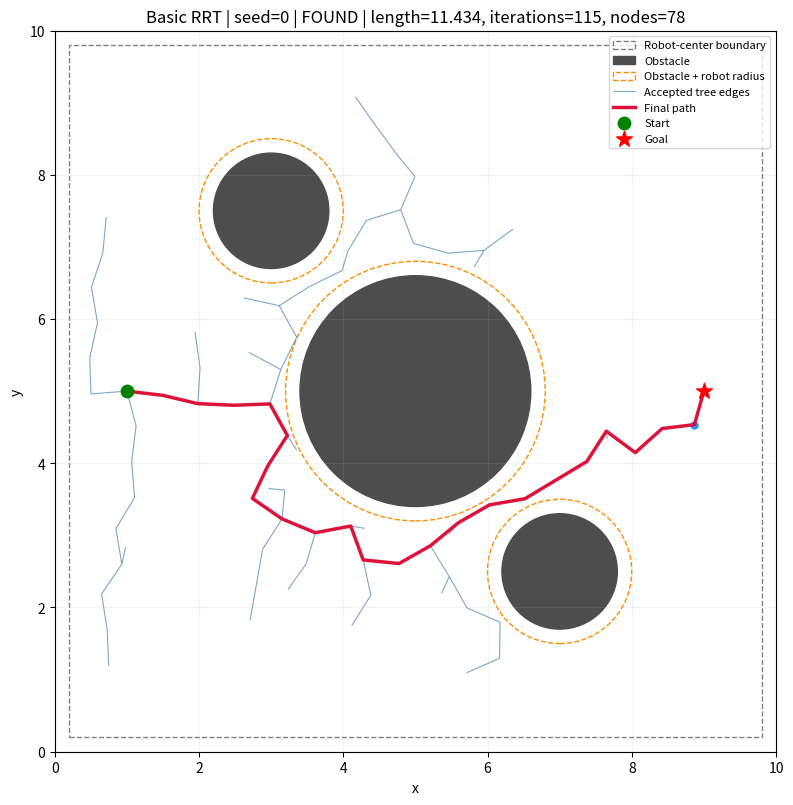

Write the Python code that produced this figure. (Note: this script raises an exception after producing the figure.)
"""二维基础 RRT：碰撞检查、路径验证，以及 Matplotlib 树生长动画。

直接运行：python rrt_demo.py
只计算并保存结果图（不弹窗）：python rrt_demo.py --no-show
动画回放 seed=0 中通过碰撞检查的扩展边，失败的尝试不会画入树中。
"""

import argparse
import csv
import math
import random
from pathlib import Path
from statistics import median

# 机器人简化成半径为 0.2 的圆；规划节点表示这个圆的中心。
RADIUS = 0.2
# 原始地图为 [0, 10] × [0, 10]，中心与墙至少保持一个机器人半径。
LOW, HIGH = RADIUS, 10.0 - RADIUS
START, GOAL = (1.0, 5.0), (9.0, 5.0)
# 每个障碍物用 (圆心 x, 圆心 y, 半径) 表示。
OBSTACLES = [(5.0, 5.0, 1.6), (3.0, 7.5, 0.8), (7.0, 2.5, 0.8)]


def edge_free(a, b):
    """判断机器人中心从 a 沿直线运动到 b 的全过程是否安全。"""
    # 地图边界是凸矩形：两端都在范围内，整条线段也在范围内。
    if any(not (LOW <= x <= HIGH and LOW <= y <= HIGH)
           for x, y in (a, b)):
        return False
    dx, dy = b[0] - a[0], b[1] - a[1]
    length_sq = dx * dx + dy * dy
    for cx, cy, radius in OBSTACLES:
        # 将圆心投影到直线，再把参数 t 限制在 [0, 1]，得到线段最近点。
        # 零长度线段退化成一个点，也可用来检查起终点是否合法。
        t = 0.0 if length_sq == 0 else (
            (cx - a[0]) * dx + (cy - a[1]) * dy) / length_sq
        t = max(0.0, min(1.0, t))
        closest = (a[0] + t * dx, a[1] + t * dy)
        # 将障碍物半径增大 RADIUS，等价于把机器人中心当成质点检查。
        # 接触也算碰撞；微小容差用于避免浮点误差。
        if math.dist(closest, (cx, cy)) <= radius + RADIUS + 1e-10:
            return False
    return True


def plan(seed, step=0.5, goal_bias=0.1, budget=3000, trace=None):
    """返回 (路径, 已用采样次数, 树节点数)；预算耗尽时路径为空。

    seed 固定随机序列；step 为每次扩展的最大距离；goal_bias 为直接
    朝终点采样的概率；budget 为最大采样次数（包括扩展失败的尝试）。
    trace 可传入空列表，用于记录动画；省略它不影响原来的调用方式。
    """
    rng = random.Random(seed)
    # nodes[i] 是节点坐标，parents[i] 是父节点下标；根节点没有父节点。
    nodes, parents = [START], [-1]
    if not edge_free(START, START) or not edge_free(GOAL, GOAL):
        raise ValueError("Start or goal is invalid")
    for iteration in range(1, budget + 1):
        # 1. 采样：多数时候随机探索，少数时候直接用终点引导生长。
        target = GOAL if rng.random() < goal_bias else (
            rng.uniform(LOW, HIGH), rng.uniform(LOW, HIGH))
        # 2. 最近邻：在已有树节点中寻找距离采样目标最近的节点。
        nearest = min(range(len(nodes)),
                      key=lambda i: math.dist(nodes[i], target))
        a = nodes[nearest]
        distance = math.dist(a, target)
        if distance < 1e-12:
            continue
        # 3. 扩展：向目标最多走 step；目标更近时直接走到目标。
        fraction = min(1.0, step / distance)
        new = (a[0] + fraction * (target[0] - a[0]),
               a[1] + fraction * (target[1] - a[1]))
        # 4. 检查整条新边；两端安全仍可能在中途穿过障碍物。
        if not edge_free(a, new):
            continue
        nodes.append(new)
        parents.append(nearest)
        if trace is not None:
            trace.append((a, new, iteration))
        # 5. 新节点接近终点时，额外检查到终点的最后一段。
        if math.dist(new, GOAL) <= step and edge_free(new, GOAL):
            path = [GOAL]
            index = len(nodes) - 1
            # 沿父节点从末端回溯到根，再反转为“起点 → 终点”。
            while index != -1:
                if math.dist(path[-1], nodes[index]) > 1e-12:
                    path.append(nodes[index])
                index = parents[index]
            path.reverse()
            return path, iteration, len(nodes)
    return [], budget, len(nodes)


def verify(path):
    """检查路径端点与每条边，返回各段欧氏距离之和。"""
    assert path[0] == START and path[-1] == GOAL
    for a, b in zip(path, path[1:]):
        assert edge_free(a, b)
    length = sum(math.dist(a, b) for a, b in zip(path, path[1:]))
    assert length >= math.dist(START, GOAL) - 1e-9
    return length


def visualize(path, trace, used, count, show=True):
    """保存 seed=0 的最终图；弹窗时逐边回放树，再显示最终路径。"""
    import matplotlib.pyplot as plt
    from matplotlib.animation import FuncAnimation
    from matplotlib.collections import LineCollection
    from matplotlib.patches import Circle, Rectangle

    # 图中文字用英文，避免本机没有中文字体时出现方框；代码注释为中文。
    fig, ax = plt.subplots(figsize=(8, 8))
    ax.set(xlim=(0, 10), ylim=(0, 10), xlabel="x", ylabel="y")
    ax.set_aspect("equal")
    ax.grid(alpha=0.15)
    ax.add_patch(Rectangle((LOW, LOW), HIGH - LOW, HIGH - LOW,
                           fill=False, edgecolor="gray", linestyle="--",
                           label="Robot-center boundary"))
    for i, (cx, cy, radius) in enumerate(OBSTACLES):
        ax.add_patch(Circle((cx, cy), radius, color="0.3",
                            label="Obstacle" if i == 0 else None))
        ax.add_patch(Circle((cx, cy), radius + RADIUS, fill=False,
                            edgecolor="darkorange", linestyle="--",
                            label="Obstacle + robot radius" if i == 0 else None))

    tree = LineCollection([], colors="steelblue", linewidths=0.8,
                          alpha=0.7, label="Accepted tree edges")
    ax.add_collection(tree)
    route, = ax.plot([], [], color="crimson", linewidth=2.5,
                     label="Final path", zorder=4)
    ax.scatter(*START, color="green", s=80, label="Start", zorder=5)
    ax.scatter(*GOAL, color="red", marker="*", s=140, label="Goal", zorder=5)
    tip, = ax.plot([], [], "o", color="dodgerblue", markersize=5)
    ax.legend(loc="upper right", fontsize=8)
    title = ax.set_title("")
    fig.tight_layout()

    def update(frame):
        # frame 表示已经显示多少条有效边，不等于采样次数。
        tree.set_segments([(a, b) for a, b, _ in trace[:frame]])
        if frame:
            new = trace[frame - 1][1]
            tip.set_data([new[0]], [new[1]])
        else:
            tip.set_data([], [])
        route.set_data([], [])
        iteration = trace[frame - 1][2] if frame else 0
        status = f"iteration={iteration}, nodes={frame + 1}"
        if frame == len(trace):
            if path:
                route.set_data(*zip(*path))
                length = sum(math.dist(a, b) for a, b in zip(path, path[1:]))
                status = f"FOUND | length={length:.3f}, iterations={used}, nodes={count}"
            else:
                status = f"NO PATH | iterations={used}, nodes={count}"
        title.set_text(f"Basic RRT | seed=0 | {status}")
        return tree, route, tip, title

    # 先保存完整结果；随后从空树开始回放，避免截图只保存到动画中间。
    update(len(trace))
    output = Path(__file__).resolve().with_name("rrt_seed0.png")
    fig.savefig(output, dpi=160)
    print(f"Saved figure: {output}")
    if show:
        animation = FuncAnimation(fig, update, frames=range(len(trace) + 1),
                                  init_func=lambda: update(0), interval=60,
                                  repeat=False, blit=False)
        # 局部变量保留动画对象，直到阻塞式窗口关闭，防止动画被提前回收。
        plt.show(block=True)
    plt.close(fig)


if __name__ == "__main__":
    parser = argparse.ArgumentParser(description=__doc__)
    parser.add_argument("--no-show", action="store_true",
                        help="Save the final plot without opening an animation window")
    args = parser.parse_args()
    # 保留原来的 20 次实验；只记录 seed=0 的动画，便于重复观察同一次规划。
    lengths, iterations = [], []
    demo_trace = []
    demo = None
    for seed in range(20):
        path, used, count = plan(seed, trace=demo_trace if seed == 0 else None)
        if seed == 0:
            demo = (path, used, count)
        if not path:
            print(f"seed={seed:02d}: no path within budget, nodes={count}")
            continue
        length = verify(path)
        lengths.append(length)
        iterations.append(used)
        print(f"seed={seed:02d}: length={length:.3f}, "
              f"iterations={used}, nodes={count}")
        if seed == 0:
            with Path("rrt_path_seed0.csv").open("w", newline="") as f:
                writer = csv.writer(f)
                writer.writerow(["x", "y"])
                writer.writerows(path)
    print(f"success={len(lengths)}/20")
    if lengths:
        print(f"median length={median(lengths):.3f}")
        print(f"median iterations={median(iterations):.1f}")
    visualize(demo[0], demo_trace, demo[1], demo[2], show=not args.no_show)
